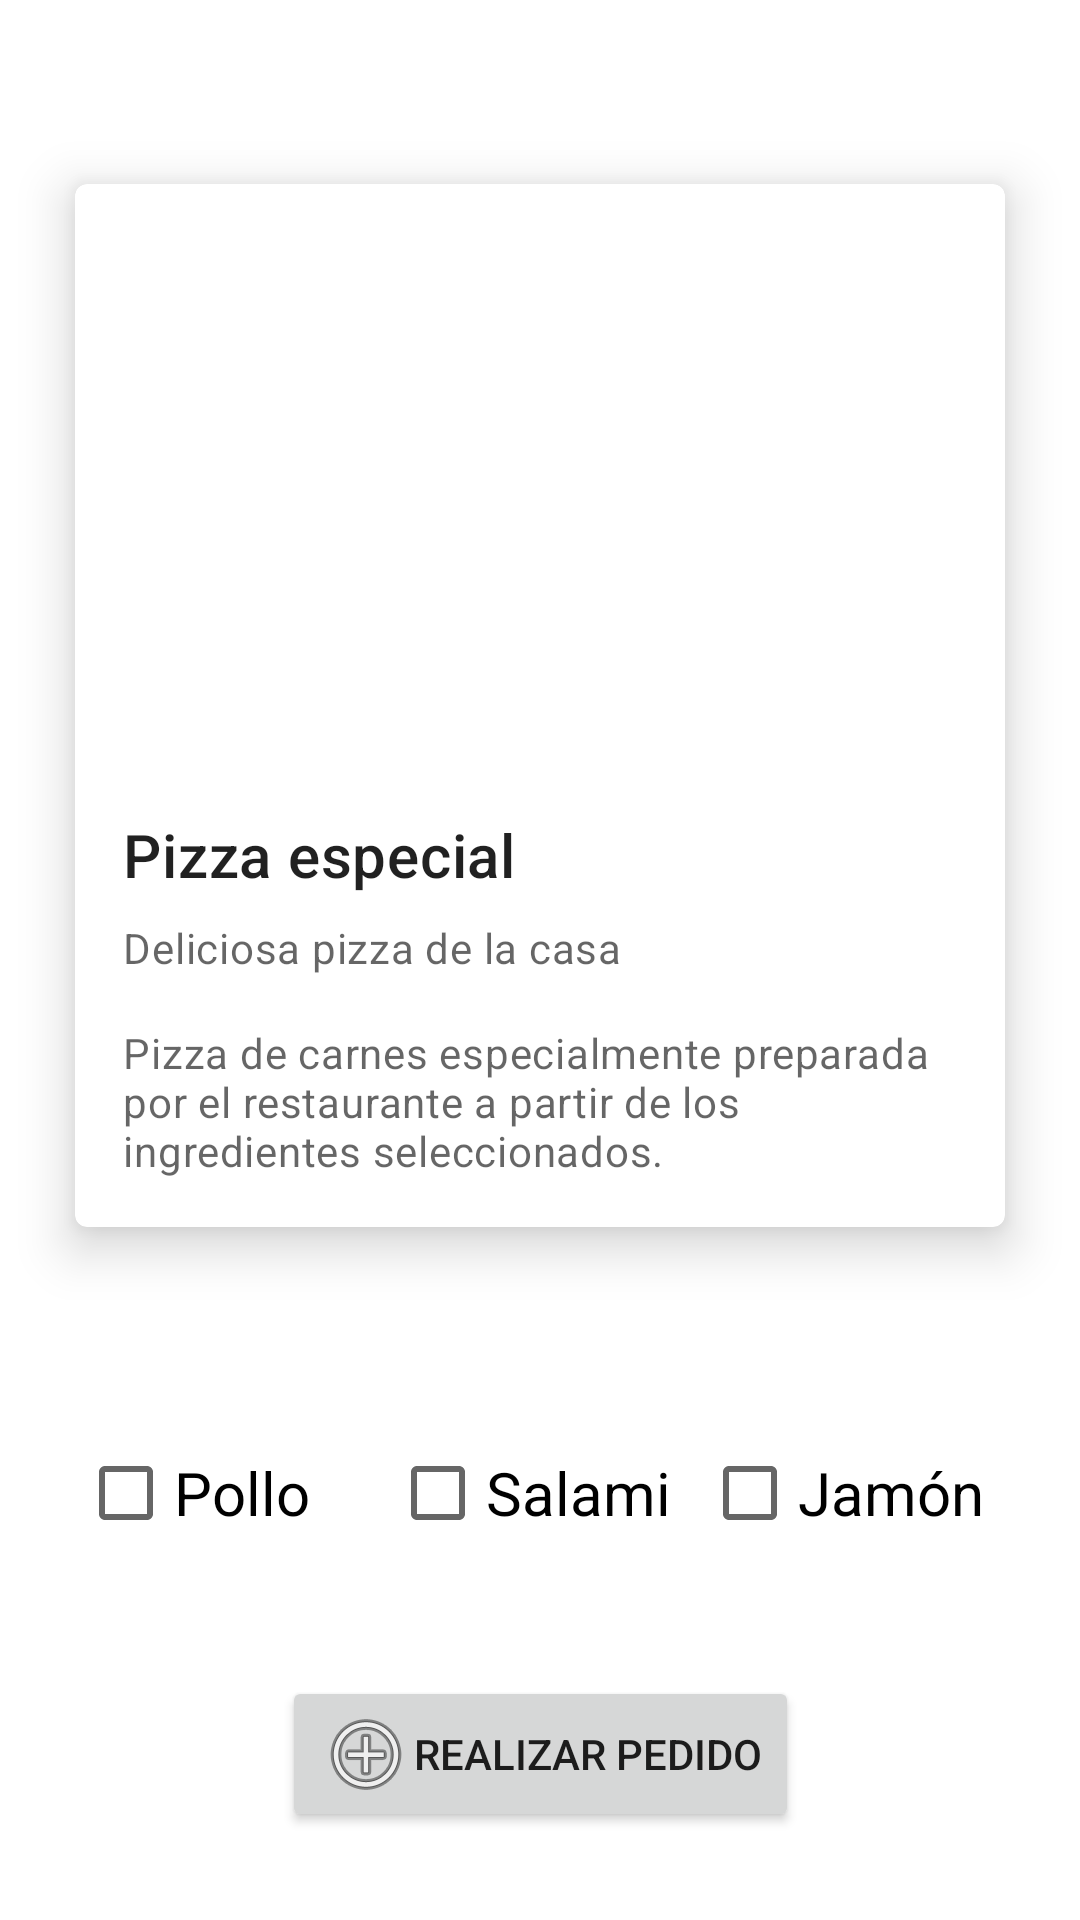

Here is an Android app screen rendered from its layout file. Give the layout XML and the strings, colors and styles it references.
<!-- AndroidManifest.xml: application theme Theme.HolaCA -->
<!-- res/layout/activity_order.xml -->
<?xml version="1.0" encoding="utf-8"?>
<androidx.constraintlayout.widget.ConstraintLayout xmlns:android="http://schemas.android.com/apk/res/android"
    xmlns:app="http://schemas.android.com/apk/res-auto"
    xmlns:tools="http://schemas.android.com/tools"
    android:layout_width="match_parent"
    android:layout_height="match_parent"
    tools:context=".OrderActivity">

    
    <com.google.android.material.card.MaterialCardView
        android:id="@+id/card"
        android:layout_width="match_parent"
        android:layout_height="wrap_content"
        android:layout_margin="25dp"
        app:cardElevation="10dp"
        app:layout_constraintVertical_bias="0.15"
        app:layout_constraintBottom_toBottomOf="parent"
        app:layout_constraintEnd_toEndOf="parent"
        app:layout_constraintStart_toStartOf="parent"
        app:layout_constraintTop_toTopOf="parent">

        <LinearLayout
            android:layout_width="match_parent"
            android:layout_height="wrap_content"
            android:orientation="vertical">

            
            <ImageView
                android:layout_width="match_parent"
                android:layout_height="194dp"
                android:contentDescription="@string/pizza_description"
                android:scaleType="centerCrop"
                android:src="@drawable/pizza" />

            <LinearLayout
                android:layout_width="match_parent"
                android:layout_height="wrap_content"
                android:orientation="vertical"
                android:padding="16dp">

                
                <TextView
                    android:layout_width="wrap_content"
                    android:layout_height="wrap_content"
                    android:text="@string/special_pizza"
                    android:textAppearance="?attr/textAppearanceHeadline6" />

                <TextView
                    android:layout_width="wrap_content"
                    android:layout_height="wrap_content"
                    android:layout_marginTop="8dp"
                    android:text="@string/home_pizza"
                    android:textAppearance="?attr/textAppearanceBody2"
                    android:textColor="?android:attr/textColorSecondary" />

                <TextView
                    android:layout_width="wrap_content"
                    android:layout_height="wrap_content"
                    android:layout_marginTop="16dp"
                    android:text="@string/pizza_description"
                    android:textAppearance="?attr/textAppearanceBody2"
                    android:textColor="?android:attr/textColorSecondary" />

            </LinearLayout>

        </LinearLayout>

    </com.google.android.material.card.MaterialCardView>

    <Button
        android:id="@+id/btnOrder"
        android:layout_width="wrap_content"
        android:layout_height="wrap_content"
        android:drawableLeft="@android:drawable/ic_menu_add"
        android:text="@string/do_order"
        app:layout_constraintBottom_toBottomOf="parent"
        app:layout_constraintEnd_toEndOf="parent"
        app:layout_constraintStart_toStartOf="parent"
        app:layout_constraintTop_toTopOf="parent"
        app:layout_constraintVertical_bias="0.95" />

    <CheckBox
        android:id="@+id/cbPollo"
        android:layout_width="100dp"
        android:layout_height="wrap_content"
        android:text="@string/chicken"
        android:textSize="20sp"
        app:layout_constraintBottom_toBottomOf="parent"
        app:layout_constraintEnd_toEndOf="parent"
        app:layout_constraintHorizontal_bias="0.1"
        app:layout_constraintStart_toStartOf="parent"
        app:layout_constraintTop_toTopOf="parent"
        app:layout_constraintVertical_bias="0.8" />

    <CheckBox
        android:id="@+id/cbSalami"
        android:layout_width="100dp"
        android:layout_height="wrap_content"
        android:text="@string/salami"
        android:textSize="20sp"
        app:layout_constraintBottom_toBottomOf="parent"
        app:layout_constraintEnd_toEndOf="parent"
        app:layout_constraintHorizontal_bias="0.5"
        app:layout_constraintStart_toStartOf="parent"
        app:layout_constraintTop_toTopOf="parent"
        app:layout_constraintVertical_bias="0.8" />

    <CheckBox
        android:id="@+id/cbJamon"
        android:layout_width="100dp"
        android:layout_height="wrap_content"
        android:text="@string/ham"
        android:textSize="20sp"
        app:layout_constraintBottom_toBottomOf="parent"
        app:layout_constraintEnd_toEndOf="parent"
        app:layout_constraintHorizontal_bias="0.9"
        app:layout_constraintStart_toStartOf="parent"
        app:layout_constraintTop_toTopOf="parent"
        app:layout_constraintVertical_bias="0.8" />
</androidx.constraintlayout.widget.ConstraintLayout>
<!-- resources referenced by this layout -->
<resources>
  <string name="chicken">Pollo</string>
  <string name="do_order">Realizar Pedido</string>
  <string name="ham">Jamón</string>
  <string name="home_pizza">Deliciosa pizza de la casa</string>
  <string name="pizza_description">Pizza de carnes especialmente preparada por el restaurante a partir de los ingredientes seleccionados.</string>
  <string name="salami">Salami</string>
  <string name="special_pizza">Pizza especial</string>
  <style name="Theme.HolaCA" parent="Theme.MaterialComponents.DayNight.DarkActionBar">
          
          <item name="colorPrimary">@color/primaryColor</item>
          <item name="colorPrimaryVariant">@color/primaryDarkColor</item>
          <item name="colorOnPrimary">@color/white</item>
          
          <item name="colorSecondary">@color/secondaryColor</item>
          <item name="colorSecondaryVariant">@color/secondaryDarkColor</item>
          <item name="colorOnSecondary">@color/black</item>
          
          <item name="android:statusBarColor" tools:targetApi="l">?attr/colorPrimaryVariant</item>
          
      </style>
  <color name="primaryColor">#ffa000</color>
  <color name="primaryDarkColor">#c67100</color>
  <color name="white">#FFFFFFFF</color>
  <color name="secondaryColor">#3d2622</color>
  <color name="secondaryDarkColor">#1a0000</color>
  <color name="black">#FF000000</color>
</resources>
